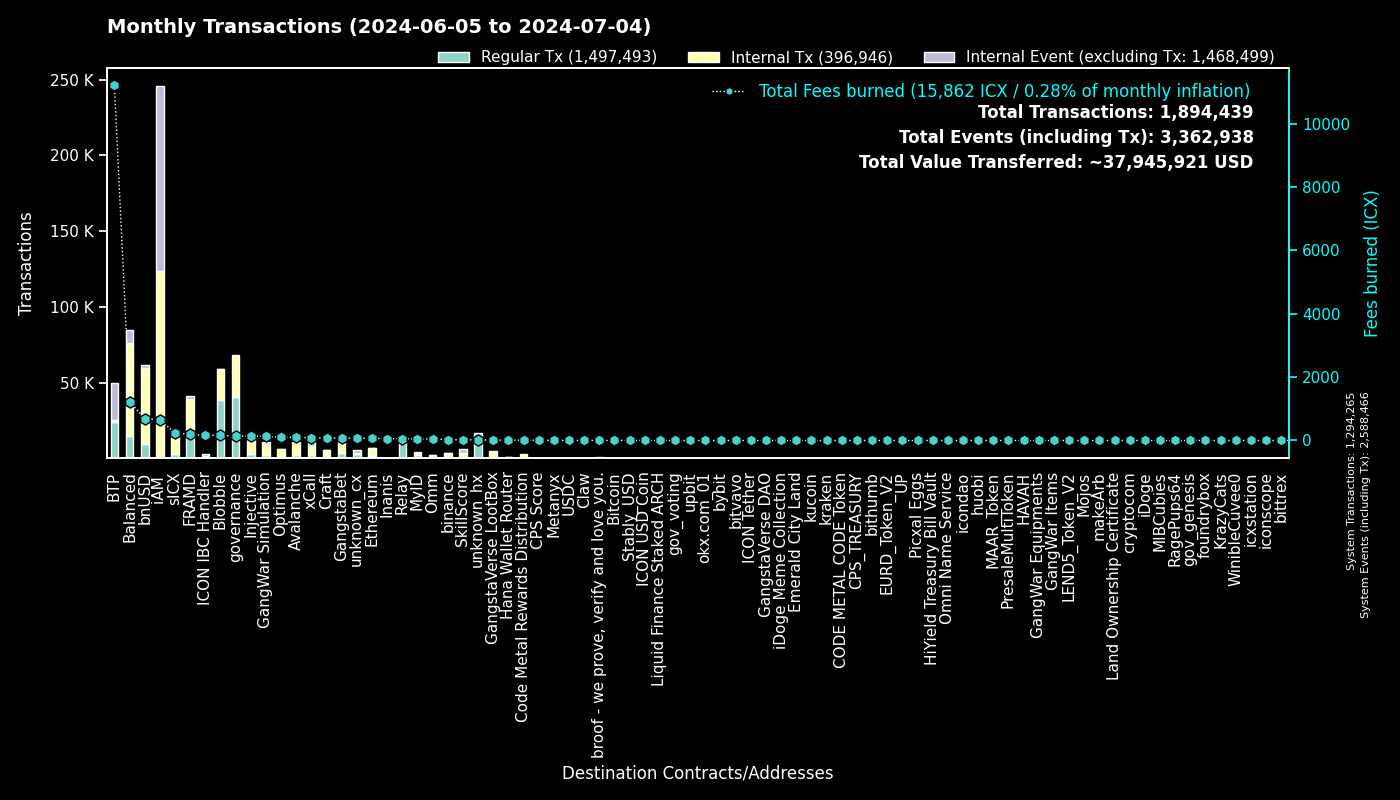

The file beside this chart, header and first rows:
to, Fees burned, Regular Tx, to_def, Internal Tx, Internal Event (excluding Tx), group
0, 0.0, 1294189, System, 76, 1294201, System
cx00000000000000000000000000000000000000…, 140.6, 40543, governance, 27835, 0, governance
cxee7a00755a757e3c519a0616456030e33dc9d4…, 11184, 23612, BTP_2, 0, 24358, BTP
cxf14dea1cff7ceb29a46e6d04533a08f84441e4…, 84.38, 20163, Blobble Stake Token, 20556, 5, Blobble
cxf2ca3b655a782f39227934d37ff3b77f9b1ebc…, 74.42, 18204, Blobble, 0, 0, Blobble
cx2aa9b28a657e3121b75d3d4fe65e569398645d…, 176.8, 17397, FRAMD Token, 19715, 345, FRAMD
cxca5faa5a71d986a2e84dd7e6f5ff791d29901e…, 52.59, 10207, Relay_4, 0, 0, Relay
cx88fd7df7ddff82f7cc735c871dc519838cb235…, 688.8, 9536, bnUSD, 50345, 1533, bnUSD
cxa0af3165c08318e988cb30993b3048335b94af…, 145, 4606, balanced_dex, 10447, 1922, Balanced
cx66d4d90f5f113eba575bf793570135f9b10cec…, 195.2, 3768, balanced_loans, 5219, 3119, Balanced
cx21e94c08c03daee80c25d8ee3ea22a20786ec2…, 563.1, 3254, balanced_router, 32453, 1464, Balanced
cxe5c2c460364acc5f8c1d5ca925930043d8d9c9…, 14.54, 3096, GangstaBet Crown, 3176, 0, GangstaBet
cx4297f4b63262507623b6ad575d0d8dd2db980e…, 131.6, 2811, Injective, 11286, 137, Injective
cx2609b924e33ef00b648a409245c7ea394c4678…, 235.3, 2580, sICX, 14017, 574, sICX
cxa07f426062a1384bdd762afa6a87d123fbc81c…, 88.97, 2158, xCall, 6233, 6031, xCall
cx5a0af85407c69945eb318d4ac18e9e84218416…, 128.8, 2095, GangWar Simulation, 7186, 1451, GangWar Simulation
cx66a031cc3bd305c76371fb586e93801b948254…, 96.46, 2008, Avalanche, 8269, 136, Avalanche
cx288d13e1b63563459a2ac6179f237711f6851c…, 68.59, 1575, Ethereum, 5307, 192, Ethereum
cxba62bb61baf8dd8b6a04633fe33806547785a0…, 41.35, 1350, MyID_3, 1334, 0, MyID
cx14002628a4599380f391f708843044bc93dce2…, 654.9, 1340, iAM Div, 122030, 122117, iAM
cx622bbab73698f37dbef53955fd3decffeb0b0c…, 165, 1009, ICON IBC Handler, 205, 1482, ICON IBC Handler
cx694e8c9f1a05c8c3719f30d46b97697960e428…, 8.217, 871, MyID_2, 871, 0, MyID
cxd82fb5d3effecd8c9071a4bba3856ad7222c4b…, 47.6, 808, Balanced Savings, 2355, 44, Balanced
hxb568381d35d3e7a6383200e8a0d30310af20b9…, 1.004, 803, binance_hot, 0, 0, binance
cxd17316e24ee40f2ef8ed6f3a497311db1b3520…, 13.39, 775, GangstaVerse LootBox, 3710, 0, GangstaVerse LootBox
cx69bcdf1753472c1444188ec3f5188657e30c83…, 2.206, 689, broof - we prove, verify and love you., 0, 0, broof - we prove, verify and love you.
cxdada6921d08fbf37c6f228816852e58b219cc5…, 3.966, 661, unknown_cx, 0, 282, unknown_cx
cx91a5817cf6e7adbcbcee9e8815c63f83d9a98a…, 3.973, 655, unknown_cx, 0, 352, unknown_cx
cx2d552c485ec8bcaa75aac02424e2aca6ffdb2f…, 25.36, 577, Binance Coin, 2217, 35, binance
cxf61cd5a45dc9f91c15aa65831a30a90d59a096…, 69.1, 513, balanced_baln, 4028, 568, Balanced
cx59d899fce52cadd1feb5128ff5e6672f03943e…, 3.007, 485, unknown_cx, 0, 186, unknown_cx
cx917f88460d4ebec1fd656d4dbe51131a37d168…, 3.054, 482, unknown_cx, 0, 295, unknown_cx
cx28b2ec885b50c8a93da752f2d0467a67127a70…, 35.75, 426, CROWN, 3899, 164, GangstaBet
cx10d59e8103ab44635190bd4139dbfd682fa2d0…, 22.29, 415, balanced_rewards, 806, 584, Balanced
cxabea09a8c5f3efa54d0a0370b14715e6f22705…, 11.07, 397, Balanced Asset Manager, 1363, 636, Balanced
cx44250a12074799e26fdeee75648ae47e2cc842…, 102, 334, balanced_governance, 18, 10, Balanced
cx2dc662031f3d62bcdba4f63e9bf827767c8475…, 23.63, 333, SkillScore, 2878, 2978, SkillScore
cxe971c0a92c58db502e4a224efc6ba311eb1c17…, 57.92, 310, Inanis Treasury, 51, 0, Inanis
cx28497aef34ec44ad2be9249daddfbe34b54f30…, 3.968, 283, Balanced Bribe, 283, 0, Balanced
cx203d9cd2a669be67177e997b8948ce2c35caff…, 48.03, 278, balanced_dividends, 2940, 46, Balanced
cxaa99a164586883eed0322d62a31946dfa9491f…, 22.93, 264, optimus_rewards, 622, 60, Optimus
cx334db6519871cb2bfd154cec0905ced4ea142d…, 0.8374, 237, unknown_cx, 0, 0, unknown_cx
cx2e6d0fc0eca04965d06038c8406093337f085f…, 24.28, 227, Craft, 1867, 82, Craft
cx7ecb16e4c143b95e01d05933c17cb986cfe618…, 49.52, 222, CraftRewards, 1576, 33, Craft
hx85532472e789802a943bd34a8aeb86668bc232…, 0.2762, 221, okx.com_01, 0, 0, okx.com_01
cx5b5a03cb525a1845d0af3a872d525b18a810ac…, 17.03, 206, btp-0x38.bsc-BTCB, 1501, 46, BTP
cx30f18d26f45d990112a4cd4825c0b79af73aac…, 18.86, 190, Yetis, 1870, 1717, FRAMD
hx6b91c8dea3114de74ecfa85908b875778c2b59…, 0.2112, 169, bybit, 0, 0, bybit
cx9c4698411c6d9a780f605685153431dcda0460…, 3.787, 158, Auction, 1323, 3, Craft
cx785d504f44b5d2c8dac04c5a1ecd75f18ee57d…, 28.64, 158, Finance Token, 1097, 55, Optimus
hxa390d24fdcba68515b492ffc553192802706a1…, 0.1938, 155, bitvavo_hot, 0, 0, bitvavo
cx6139a27c15f1653471ffba0b4b88dc15de7e32…, 23.95, 137, gangstabet_token, 1861, 114, GangstaBet
cx7b1843b7ef5368a080ccf59c0a9d1bdec474f9…, 9.399, 135, optimus_dividends, 1143, 0, Optimus
hxbb984f278abd66ae2155edbd91f8c87ce98411…, 0.1675, 134, kucoin, 0, 0, kucoin
hx1b3e781a1c802c238e30e90aa1a6cee94f9bac…, 0.1663, 133, unknown_hx, 0, 0, unknown_hx
hx133323c2e990994816b548a9e7eb080a5eac80…, 0.1613, 129, unknown_hx, 0, 0, unknown_hx
cx43e2eec79eb76293c298f2b17aec06097be606…, 3.835, 126, balanced_staking, 378, 10, Balanced
cxc83f6eaf7e123f656657ebac3b09bc7a38e323…, 10.71, 120, Code Metal Rewards Distribution, 2891, 0, Code Metal Rewards Distribution
hx68646780e14ee9097085f7280ab137c3633b4b…, 0.15, 120, kraken_hot, 0, 0, kraken
hx6820a240b4a92eb501c76ce303572407a3028f…, 0.1425, 114, upbit_hot_04, 0, 0, upbit
... 2,130 more rows
